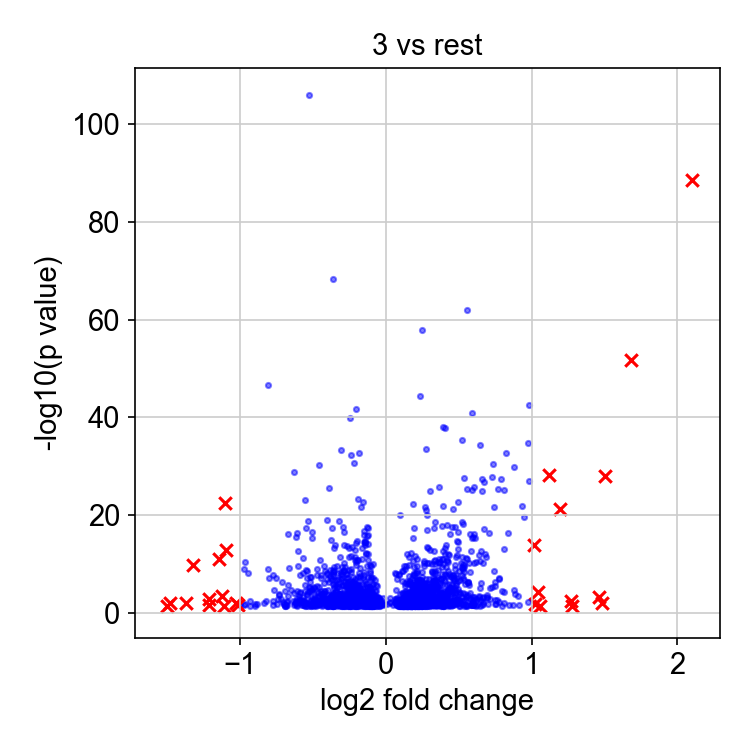

The table this chart was drawn from, first rows:
, genes, logfoldchange, pvals
0, LY6D, 2.1, 2.3002169750197577e-89
1, KRT14, 1.683, 1.8563884635465712e-52
2, PDPN, 1.505, 1.1950285623609122e-28
3, RP11-149I23.3, 1.485, 0.009004
4, SPON2, 1.459, 0.000683
5, WIPF3, 1.278, 0.03667
6, BDKRB1, 1.274, 0.004168
7, RBP1, 1.196, 5.298583986576467e-22
8, KLK11, 1.122, 5.433896306934785e-29
9, NEURL1B, 1.059, 0.03866
10, CALHM3, 1.041, 5.33107953577239e-05
11, C1QTNF2, 1.022, 0.01515
12, AKR1C1, 1.02, 1.7102197212677458e-14
13, KRT17, 0.9856, 1.0248309549490979e-27
14, CDK1, 0.984, 3.1124115409122432e-43
15, HIST1H4C, 0.9762, 2.2495351023165752e-35
16, EPDR1, 0.9728, 0.006299
17, CALHM2, 0.9475, 3.1802259408853625e-20
18, HIST1H1A, 0.9313, 1.277040900685987e-22
19, SLC7A8, 0.9125, 0.02774
20, STARD4, 0.904, 0.0004482
21, GLIPR1, 0.8885, 0.0001506
22, SLFN13, 0.8818, 2.7539503508311974e-05
23, TOP2A, 0.8772, 1.275805051731903e-30
24, TRIQK, 0.87, 0.02554
25, PLEKHG4B, 0.8465, 0.02525
26, FBXO5, 0.8362, 5.3510113261204315e-17
27, BST2, 0.8274, 2.0359873983065503e-33
28, KCNN4, 0.8106, 6.113602658501582e-05
29, UBE2C, 0.8106, 8.437912630799104e-26
30, HOXC13-AS, 0.8094, 0.01139
31, HIST2H2AC, 0.8082, 1.1220689940928689e-13
32, NPB, 0.8001, 0.04605
33, C4orf46, 0.7939, 3.2461224797848853e-05
34, KRT6A, 0.7882, 3.7114009279622793e-28
35, LINC01615, 0.7801, 1.022494587246963e-07
36, CD74, 0.7777, 1.507122381234677e-07
37, PTGS1, 0.7754, 0.00582
38, RRM2, 0.7706, 4.320800874046019e-26
39, MXD1, 0.7617, 0.002374
40, ADGRE1, 0.753, 0.01373
41, INSIG1, 0.7478, 6.273123826176566e-07
42, PCED1B, 0.7471, 4.118671524088425e-06
43, TFPI2, 0.7466, 0.02014
44, KLK1, 0.7463, 0.002543
45, CFD, 0.7447, 2.0125596902132055e-22
46, FAM111B, 0.7437, 2.4707720200616262e-09
47, ZWINT, 0.7328, 3.4856297203154955e-31
48, NUSAP1, 0.7281, 1.3764567191064758e-28
49, HSPA2, 0.7258, 5.297665171518167e-06
50, SLC43A3, 0.7183, 0.001603
51, CYP1B1, 0.7162, 9.803286397238455e-06
52, SPC25, 0.7102, 5.798340986942462e-17
53, CCDC15, 0.7025, 0.0151
54, MNS1, 0.6978, 0.0001985
55, C1orf21, 0.6967, 0.0008388
56, RP11-180O5.2, 0.6934, 0.0007323
57, HIST1H1E, 0.6909, 3.7487871712246065e-12
58, HIST1H1D, 0.6779, 1.105229439735889e-12
59, HMGB2, 0.676, 1.4616747060111004e-27
... 1,987 more rows
